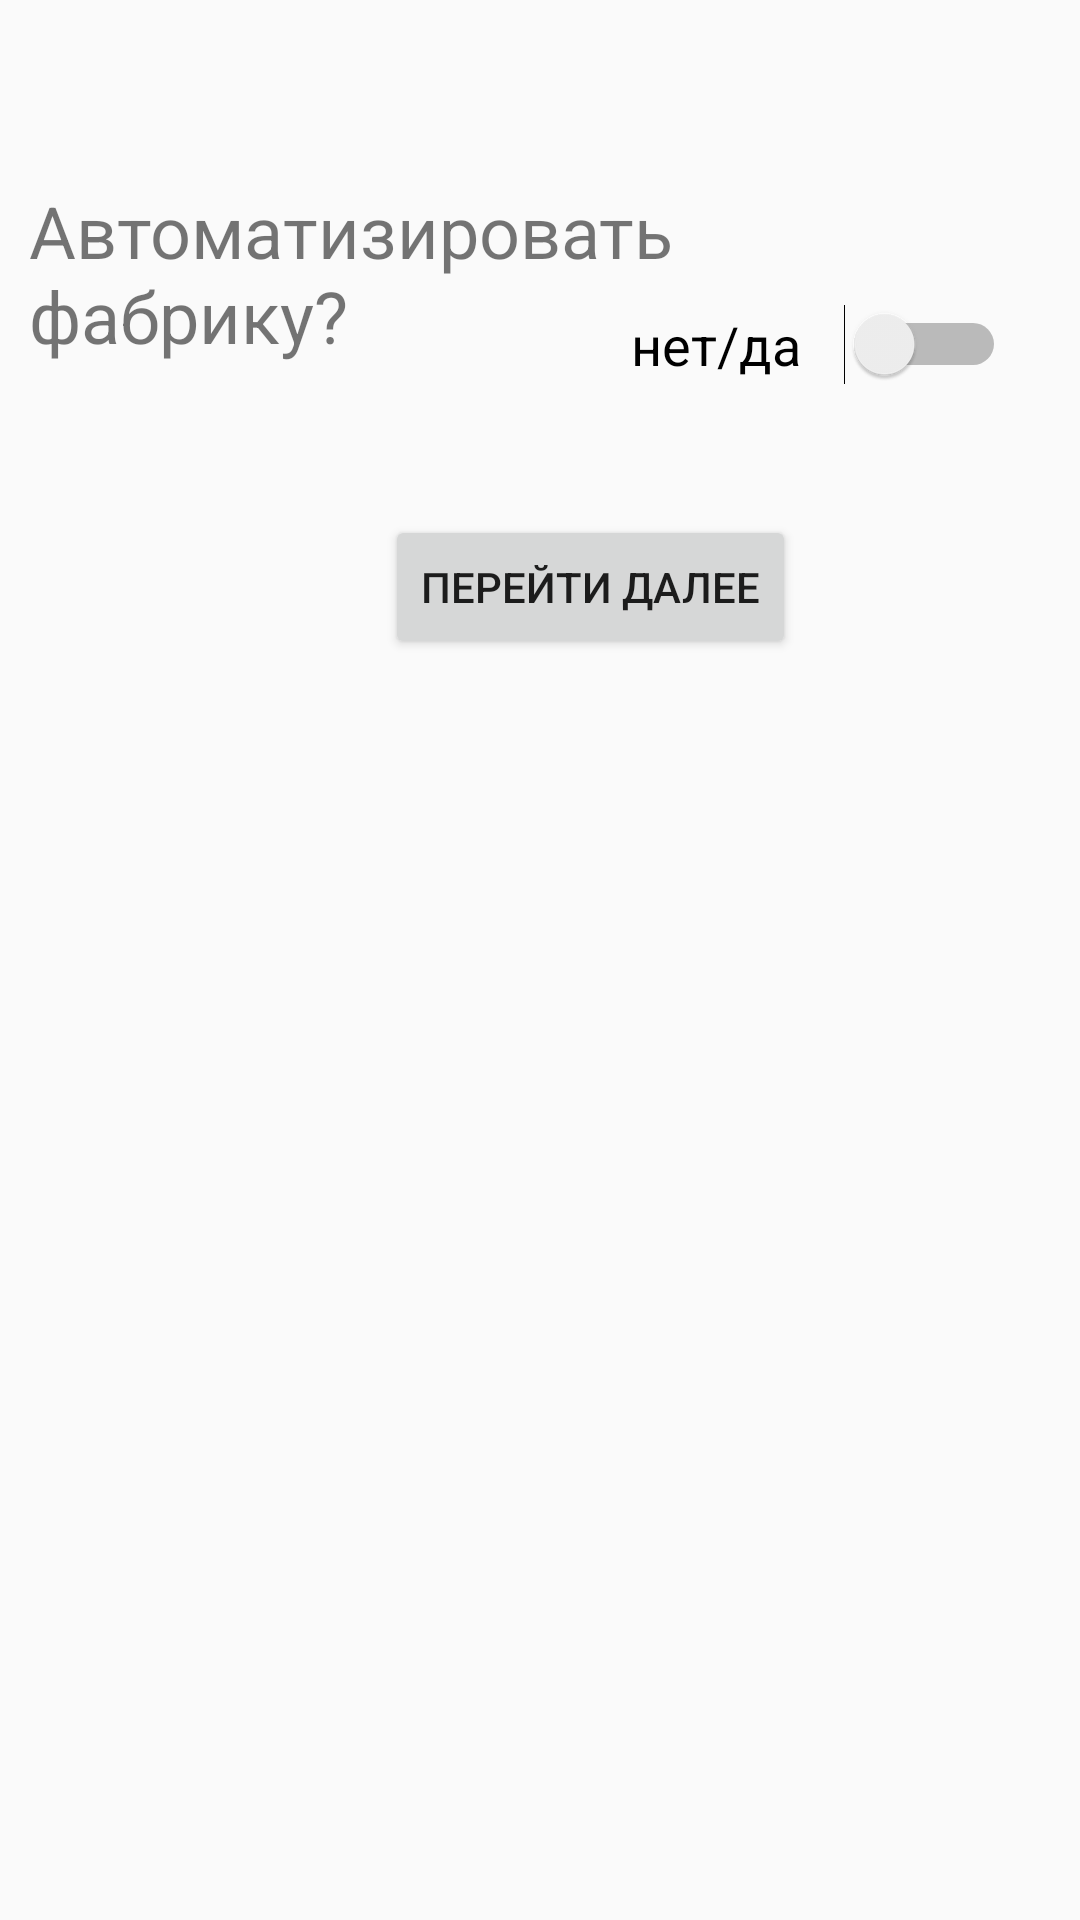

Android layout source for this screen:
<!-- AndroidManifest.xml: application theme AppTheme -->
<!-- res/layout/fragment_upgrade.xml -->
<?xml version="1.0" encoding="utf-8"?>
<android.support.constraint.ConstraintLayout xmlns:android="http://schemas.android.com/apk/res/android"
    xmlns:app="http://schemas.android.com/apk/res-auto"
    xmlns:tools="http://schemas.android.com/tools"
    android:layout_width="match_parent"
    android:layout_height="match_parent"
    tools:context=".UpgradeFragment">

    <TextView
        android:id="@+id/textViewUpTitle"
        android:layout_width="279dp"
        android:layout_height="69dp"
        android:text="Автоматизировать фабрику?"
        android:textSize="24sp"
        app:layout_constraintBottom_toBottomOf="parent"
        app:layout_constraintEnd_toEndOf="parent"
        app:layout_constraintHorizontal_bias="0.121"
        app:layout_constraintStart_toStartOf="parent"
        app:layout_constraintTop_toTopOf="parent"
        app:layout_constraintVertical_bias="0.106" />

    <Switch
        android:id="@+id/switchUp"
        android:layout_width="125dp"
        android:layout_height="35dp"
        android:checked="false"
        android:text="нет/да"
        android:textSize="18sp"
        app:layout_constraintBottom_toBottomOf="parent"
        app:layout_constraintEnd_toEndOf="parent"
        app:layout_constraintHorizontal_bias="0.895"
        app:layout_constraintStart_toStartOf="parent"
        app:layout_constraintTop_toTopOf="parent"
        app:layout_constraintVertical_bias="0.161" />

    <Button
        android:id="@+id/buttonUp"
        android:layout_width="wrap_content"
        android:layout_height="wrap_content"
        android:text="Перейти далее"
        app:layout_constraintBottom_toBottomOf="parent"
        app:layout_constraintEnd_toEndOf="parent"
        app:layout_constraintHorizontal_bias="0.576"
        app:layout_constraintStart_toStartOf="parent"
        app:layout_constraintTop_toTopOf="parent"
        app:layout_constraintVertical_bias="0.29" />
</android.support.constraint.ConstraintLayout>
<!-- resources referenced by this layout -->
<resources>
  <style name="AppTheme" parent="Theme.AppCompat.Light.DarkActionBar">
          
          <item name="colorPrimary">@color/colorPrimary</item>
          <item name="colorPrimaryDark">@color/colorPrimaryDark</item>
          <item name="colorAccent">@color/colorAccent</item>
      </style>
  <color name="colorPrimary">#008577</color>
  <color name="colorPrimaryDark">#00574b</color>
  <color name="colorAccent">#D81B60</color>
</resources>
